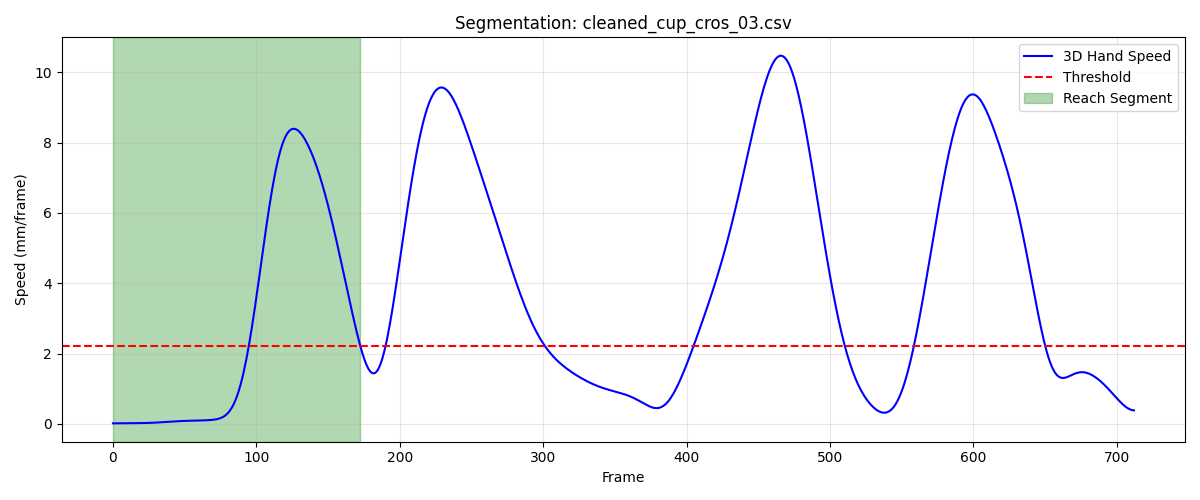

The table this chart was drawn from, first rows:
frame, sub_frame, shoulderr_x, shoulderr_y, shoulderr_z, humr1_x, humr1_y, humr1_z, humr2_x, humr2_y, humr2_z, humr3_x, humr3_y, humr3_z, humr4_x, humr4_y, humr4_z, humr5_x, humr5_y, humr5_z, humr6_x, humr6_y, humr6_z, humr7_x
1, 0, 227.9, -774.4, 798.6, 262.3, -728.7, 628.6, 269.1, -725.4, 556.5, 278.8, -778.1, 628.6, 214.2, -691.6, 606.3, 282.7, -785.6, 569.9, 228.4, -699.6, 552.4, 217.2
2, 0, 227.9, -774.4, 798.6, 262.3, -728.7, 628.6, 269.1, -725.4, 556.5, 278.8, -778.1, 628.5, 214.2, -691.6, 606.3, 282.6, -785.6, 569.8, 228.4, -699.7, 552.3, 217.1
3, 0, 227.9, -774.5, 798.6, 262.3, -728.8, 628.5, 269.1, -725.5, 556.4, 278.8, -778.2, 628.5, 214.2, -691.6, 606.3, 282.6, -785.7, 569.8, 228.4, -699.7, 552.3, 217.1
4, 0, 227.9, -774.5, 798.6, 262.3, -728.8, 628.5, 269.1, -725.5, 556.4, 278.8, -778.2, 628.5, 214.2, -691.6, 606.2, 282.6, -785.7, 569.8, 228.4, -699.7, 552.3, 217.1
5, 0, 227.9, -774.5, 798.5, 262.3, -728.9, 628.4, 269, -725.6, 556.3, 278.8, -778.3, 628.4, 214.3, -691.7, 606.2, 282.5, -785.8, 569.7, 228.4, -699.8, 552.2, 217
6, 0, 227.9, -774.6, 798.5, 262.3, -728.9, 628.4, 269, -725.6, 556.3, 278.7, -778.3, 628.4, 214.3, -691.7, 606.2, 282.5, -785.9, 569.7, 228.4, -699.8, 552.2, 217
7, 0, 227.9, -774.6, 798.5, 262.3, -729, 628.4, 269, -725.7, 556.2, 278.7, -778.4, 628.3, 214.3, -691.7, 606.1, 282.5, -785.9, 569.6, 228.4, -699.9, 552.1, 216.9
8, 0, 227.9, -774.6, 798.5, 262.3, -729.1, 628.3, 269, -725.8, 556.2, 278.7, -778.4, 628.3, 214.3, -691.8, 606.1, 282.4, -786, 569.6, 228.4, -699.9, 552.1, 216.9
9, 0, 227.9, -774.7, 798.4, 262.2, -729.1, 628.3, 269, -725.8, 556.1, 278.7, -778.5, 628.3, 214.3, -691.8, 606.1, 282.4, -786, 569.5, 228.4, -699.9, 552, 216.9
10, 0, 227.9, -774.7, 798.4, 262.2, -729.2, 628.3, 268.9, -725.9, 556.1, 278.6, -778.5, 628.2, 214.3, -691.8, 606, 282.4, -786.1, 569.5, 228.4, -700, 552, 216.8
11, 0, 227.9, -774.8, 798.4, 262.2, -729.2, 628.2, 268.9, -725.9, 556, 278.6, -778.6, 628.2, 214.3, -691.9, 606, 282.3, -786.1, 569.5, 228.4, -700, 551.9, 216.8
12, 0, 227.9, -774.8, 798.3, 262.2, -729.3, 628.2, 268.9, -726, 556, 278.6, -778.6, 628.1, 214.3, -691.9, 606, 282.3, -786.2, 569.4, 228.4, -700, 551.9, 216.8
13, 0, 227.8, -774.9, 798.3, 262.2, -729.3, 628.2, 268.8, -726, 556, 278.6, -778.7, 628.1, 214.2, -691.9, 606, 282.3, -786.2, 569.4, 228.4, -700.1, 551.9, 216.7
14, 0, 227.8, -774.9, 798.3, 262.1, -729.3, 628.2, 268.8, -726.1, 555.9, 278.5, -778.7, 628.1, 214.2, -692, 606, 282.3, -786.3, 569.4, 228.3, -700.1, 551.8, 216.7
15, 0, 227.8, -775, 798.3, 262.1, -729.4, 628.2, 268.8, -726.1, 555.9, 278.5, -778.8, 628.1, 214.2, -692, 606, 282.2, -786.3, 569.4, 228.3, -700.1, 551.8, 216.7
16, 0, 227.8, -775, 798.2, 262.1, -729.4, 628.1, 268.8, -726.2, 555.9, 278.5, -778.8, 628.1, 214.2, -692, 606, 282.2, -786.4, 569.3, 228.3, -700.1, 551.8, 216.6
17, 0, 227.7, -775.1, 798.2, 262, -729.4, 628.1, 268.7, -726.2, 555.9, 278.4, -778.8, 628, 214.2, -692.1, 605.9, 282.2, -786.4, 569.3, 228.3, -700.2, 551.8, 216.6
18, 0, 227.7, -775.1, 798.2, 262, -729.5, 628.1, 268.7, -726.2, 555.9, 278.4, -778.9, 628, 214.1, -692.1, 605.9, 282.1, -786.4, 569.3, 228.2, -700.2, 551.8, 216.5
19, 0, 227.6, -775.2, 798.2, 262, -729.5, 628.1, 268.7, -726.2, 555.9, 278.4, -778.9, 628, 214.1, -692.1, 605.9, 282.1, -786.4, 569.3, 228.2, -700.2, 551.8, 216.5
20, 0, 227.6, -775.2, 798.2, 261.9, -729.5, 628.1, 268.6, -726.3, 555.9, 278.3, -778.9, 628, 214.1, -692.1, 605.9, 282.1, -786.4, 569.3, 228.2, -700.2, 551.8, 216.4
21, 0, 227.6, -775.2, 798.2, 261.9, -729.5, 628.1, 268.6, -726.3, 555.9, 278.3, -778.9, 628, 214, -692.1, 605.9, 282, -786.4, 569.3, 228.1, -700.2, 551.8, 216.4
22, 0, 227.5, -775.2, 798.2, 261.8, -729.5, 628.1, 268.5, -726.3, 555.9, 278.3, -778.9, 628, 214, -692.1, 605.9, 282, -786.5, 569.3, 228.1, -700.2, 551.8, 216.3
23, 0, 227.5, -775.3, 798.2, 261.8, -729.5, 628.1, 268.5, -726.3, 555.9, 278.2, -779, 628, 213.9, -692.1, 605.9, 281.9, -786.4, 569.3, 228.1, -700.2, 551.9, 216.3
24, 0, 227.4, -775.3, 798.2, 261.8, -729.5, 628.1, 268.4, -726.3, 555.9, 278.2, -779, 628, 213.9, -692.1, 605.9, 281.9, -786.4, 569.3, 228, -700.2, 551.9, 216.2
25, 0, 227.4, -775.3, 798.2, 261.7, -729.5, 628.2, 268.4, -726.3, 555.9, 278.1, -779, 628, 213.9, -692.1, 606, 281.9, -786.4, 569.3, 228, -700.2, 551.9, 216.2
26, 0, 227.3, -775.3, 798.2, 261.7, -729.5, 628.2, 268.3, -726.3, 555.9, 278.1, -779, 628.1, 213.8, -692.1, 606, 281.8, -786.4, 569.3, 227.9, -700.2, 551.9, 216.2
27, 0, 227.3, -775.3, 798.2, 261.6, -729.5, 628.2, 268.3, -726.3, 556, 278, -778.9, 628.1, 213.8, -692.2, 606, 281.8, -786.4, 569.3, 227.8, -700.3, 551.9, 216.1
28, 0, 227.3, -775.3, 798.3, 261.6, -729.5, 628.2, 268.2, -726.3, 556, 278, -778.9, 628.1, 213.7, -692.2, 606, 281.7, -786.4, 569.4, 227.8, -700.3, 552, 216.1
29, 0, 227.2, -775.3, 798.3, 261.5, -729.5, 628.2, 268.2, -726.3, 556, 278, -778.9, 628.1, 213.7, -692.2, 606, 281.7, -786.4, 569.4, 227.7, -700.3, 552, 216
30, 0, 227.2, -775.3, 798.3, 261.5, -729.5, 628.3, 268.1, -726.3, 556.1, 277.9, -778.9, 628.2, 213.6, -692.2, 606.1, 281.7, -786.4, 569.5, 227.7, -700.3, 552, 216
31, 0, 227.1, -775.3, 798.4, 261.5, -729.5, 628.3, 268.1, -726.3, 556.1, 277.9, -778.9, 628.2, 213.6, -692.2, 606.1, 281.7, -786.4, 569.5, 227.6, -700.3, 552.1, 216
32, 0, 227.1, -775.3, 798.4, 261.4, -729.5, 628.3, 268.1, -726.3, 556.1, 277.9, -778.9, 628.3, 213.5, -692.2, 606.1, 281.7, -786.4, 569.5, 227.6, -700.3, 552.1, 216
33, 0, 227.1, -775.3, 798.4, 261.4, -729.5, 628.4, 268.1, -726.3, 556.2, 277.9, -778.9, 628.3, 213.5, -692.2, 606.1, 281.7, -786.4, 569.6, 227.6, -700.4, 552.1, 216
34, 0, 227, -775.3, 798.5, 261.4, -729.5, 628.4, 268.1, -726.3, 556.2, 277.9, -778.9, 628.3, 213.5, -692.2, 606.2, 281.7, -786.4, 569.6, 227.5, -700.4, 552.2, 216
35, 0, 227, -775.3, 798.5, 261.4, -729.5, 628.4, 268, -726.3, 556.3, 277.9, -778.9, 628.4, 213.4, -692.2, 606.2, 281.7, -786.4, 569.7, 227.5, -700.4, 552.2, 216.1
36, 0, 227, -775.3, 798.5, 261.3, -729.5, 628.4, 268, -726.3, 556.3, 277.9, -778.9, 628.4, 213.4, -692.3, 606.2, 281.7, -786.4, 569.7, 227.5, -700.4, 552.2, 216.1
37, 0, 227, -775.3, 798.5, 261.3, -729.5, 628.5, 268, -726.3, 556.3, 277.9, -778.9, 628.4, 213.4, -692.3, 606.2, 281.7, -786.4, 569.8, 227.5, -700.4, 552.2, 216.1
38, 0, 226.9, -775.3, 798.6, 261.3, -729.6, 628.5, 268, -726.3, 556.4, 277.9, -779, 628.5, 213.4, -692.3, 606.2, 281.7, -786.4, 569.8, 227.5, -700.5, 552.2, 216.2
39, 0, 226.9, -775.3, 798.6, 261.3, -729.6, 628.5, 268, -726.4, 556.4, 277.9, -779, 628.5, 213.3, -692.4, 606.3, 281.7, -786.5, 569.8, 227.5, -700.5, 552.3, 216.2
40, 0, 226.9, -775.3, 798.6, 261.3, -729.6, 628.6, 268, -726.4, 556.4, 277.9, -779, 628.5, 213.3, -692.4, 606.3, 281.7, -786.5, 569.9, 227.5, -700.5, 552.3, 216.2
41, 0, 226.8, -775.4, 798.6, 261.3, -729.7, 628.6, 268, -726.5, 556.5, 277.9, -779.1, 628.6, 213.3, -692.5, 606.3, 281.7, -786.6, 569.9, 227.6, -700.6, 552.3, 216.2
42, 0, 226.8, -775.4, 798.6, 261.3, -729.7, 628.6, 268, -726.5, 556.5, 277.9, -779.1, 628.6, 213.3, -692.5, 606.3, 281.7, -786.6, 569.9, 227.6, -700.6, 552.3, 216.2
43, 0, 226.8, -775.4, 798.6, 261.3, -729.8, 628.6, 268.1, -726.6, 556.5, 277.8, -779.2, 628.6, 213.3, -692.6, 606.3, 281.7, -786.7, 569.9, 227.6, -700.7, 552.3, 216.2
44, 0, 226.8, -775.5, 798.6, 261.3, -729.8, 628.6, 268.1, -726.7, 556.5, 277.8, -779.2, 628.6, 213.3, -692.7, 606.3, 281.7, -786.8, 570, 227.6, -700.8, 552.3, 216.2
45, 0, 226.8, -775.5, 798.6, 261.3, -729.9, 628.6, 268.1, -726.8, 556.5, 277.8, -779.3, 628.6, 213.3, -692.7, 606.3, 281.7, -786.9, 570, 227.6, -700.8, 552.3, 216.2
46, 0, 226.8, -775.6, 798.6, 261.3, -730, 628.6, 268.1, -726.9, 556.5, 277.8, -779.4, 628.6, 213.3, -692.8, 606.3, 281.7, -787, 570, 227.6, -700.9, 552.3, 216.3
47, 0, 226.7, -775.6, 798.6, 261.3, -730.1, 628.6, 268.1, -726.9, 556.5, 277.8, -779.5, 628.7, 213.3, -692.9, 606.3, 281.7, -787.1, 570, 227.6, -701, 552.3, 216.3
48, 0, 226.7, -775.7, 798.6, 261.3, -730.2, 628.6, 268.1, -727, 556.5, 277.8, -779.6, 628.7, 213.3, -693, 606.3, 281.6, -787.2, 570, 227.6, -701.1, 552.3, 216.2
49, 0, 226.7, -775.7, 798.6, 261.3, -730.3, 628.6, 268.1, -727.1, 556.5, 277.8, -779.7, 628.7, 213.3, -693, 606.3, 281.6, -787.3, 570, 227.6, -701.2, 552.3, 216.2
50, 0, 226.7, -775.8, 798.6, 261.3, -730.4, 628.6, 268.2, -727.2, 556.5, 277.8, -779.8, 628.6, 213.3, -693.1, 606.2, 281.6, -787.4, 570, 227.6, -701.3, 552.3, 216.2
51, 0, 226.7, -775.9, 798.6, 261.2, -730.5, 628.6, 268.2, -727.3, 556.5, 277.7, -779.9, 628.6, 213.3, -693.2, 606.2, 281.6, -787.5, 570, 227.6, -701.4, 552.3, 216.2
52, 0, 226.7, -775.9, 798.6, 261.2, -730.6, 628.6, 268.2, -727.4, 556.5, 277.7, -780, 628.6, 213.3, -693.3, 606.2, 281.6, -787.6, 570, 227.6, -701.5, 552.3, 216.2
53, 0, 226.7, -776, 798.6, 261.2, -730.7, 628.6, 268.2, -727.5, 556.5, 277.7, -780.1, 628.6, 213.3, -693.4, 606.2, 281.5, -787.7, 570, 227.6, -701.6, 552.3, 216.1
54, 0, 226.7, -776.1, 798.6, 261.2, -730.8, 628.6, 268.2, -727.6, 556.5, 277.7, -780.2, 628.6, 213.3, -693.5, 606.2, 281.5, -787.8, 569.9, 227.6, -701.7, 552.3, 216.1
55, 0, 226.7, -776.2, 798.6, 261.2, -730.9, 628.6, 268.2, -727.7, 556.5, 277.7, -780.3, 628.6, 213.3, -693.6, 606.2, 281.5, -787.9, 569.9, 227.6, -701.8, 552.3, 216
56, 0, 226.7, -776.3, 798.6, 261.2, -731, 628.5, 268.2, -727.8, 556.4, 277.6, -780.4, 628.6, 213.3, -693.7, 606.1, 281.5, -788, 569.9, 227.6, -701.9, 552.2, 216
57, 0, 226.7, -776.4, 798.6, 261.2, -731.1, 628.5, 268.1, -727.9, 556.4, 277.6, -780.5, 628.5, 213.4, -693.8, 606.1, 281.4, -788.1, 569.9, 227.6, -702, 552.2, 215.9
58, 0, 226.7, -776.5, 798.6, 261.2, -731.2, 628.5, 268.1, -728, 556.4, 277.6, -780.6, 628.5, 213.4, -693.9, 606.1, 281.4, -788.2, 569.8, 227.6, -702.1, 552.2, 215.9
59, 0, 226.7, -776.6, 798.5, 261.2, -731.3, 628.5, 268.1, -728.1, 556.3, 277.6, -780.8, 628.5, 213.4, -694, 606.1, 281.4, -788.3, 569.8, 227.6, -702.2, 552.2, 215.8
60, 0, 226.7, -776.7, 798.5, 261.2, -731.5, 628.4, 268.1, -728.2, 556.3, 277.6, -780.9, 628.5, 213.4, -694.1, 606.1, 281.4, -788.5, 569.8, 227.6, -702.3, 552.1, 215.8
... 113 more rows
